13-way image classification set "object_crops_split_3" from GitHub (n21twn/Vision_Eindopdracht); label vocabulary: ace, eight, five, four, jack, king, nine, queen, seven, six, ten, three, two.

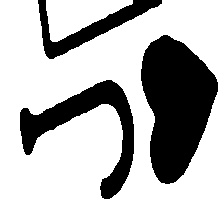
Label: jack

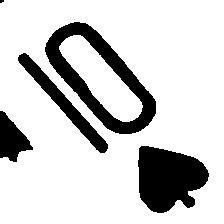
Label: ten

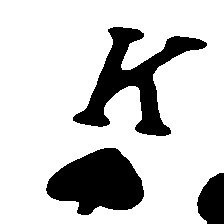
Label: king

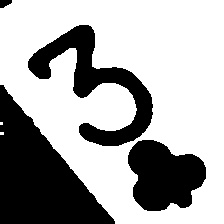
Label: three

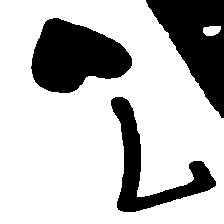
Label: seven

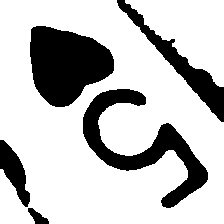
Label: five
